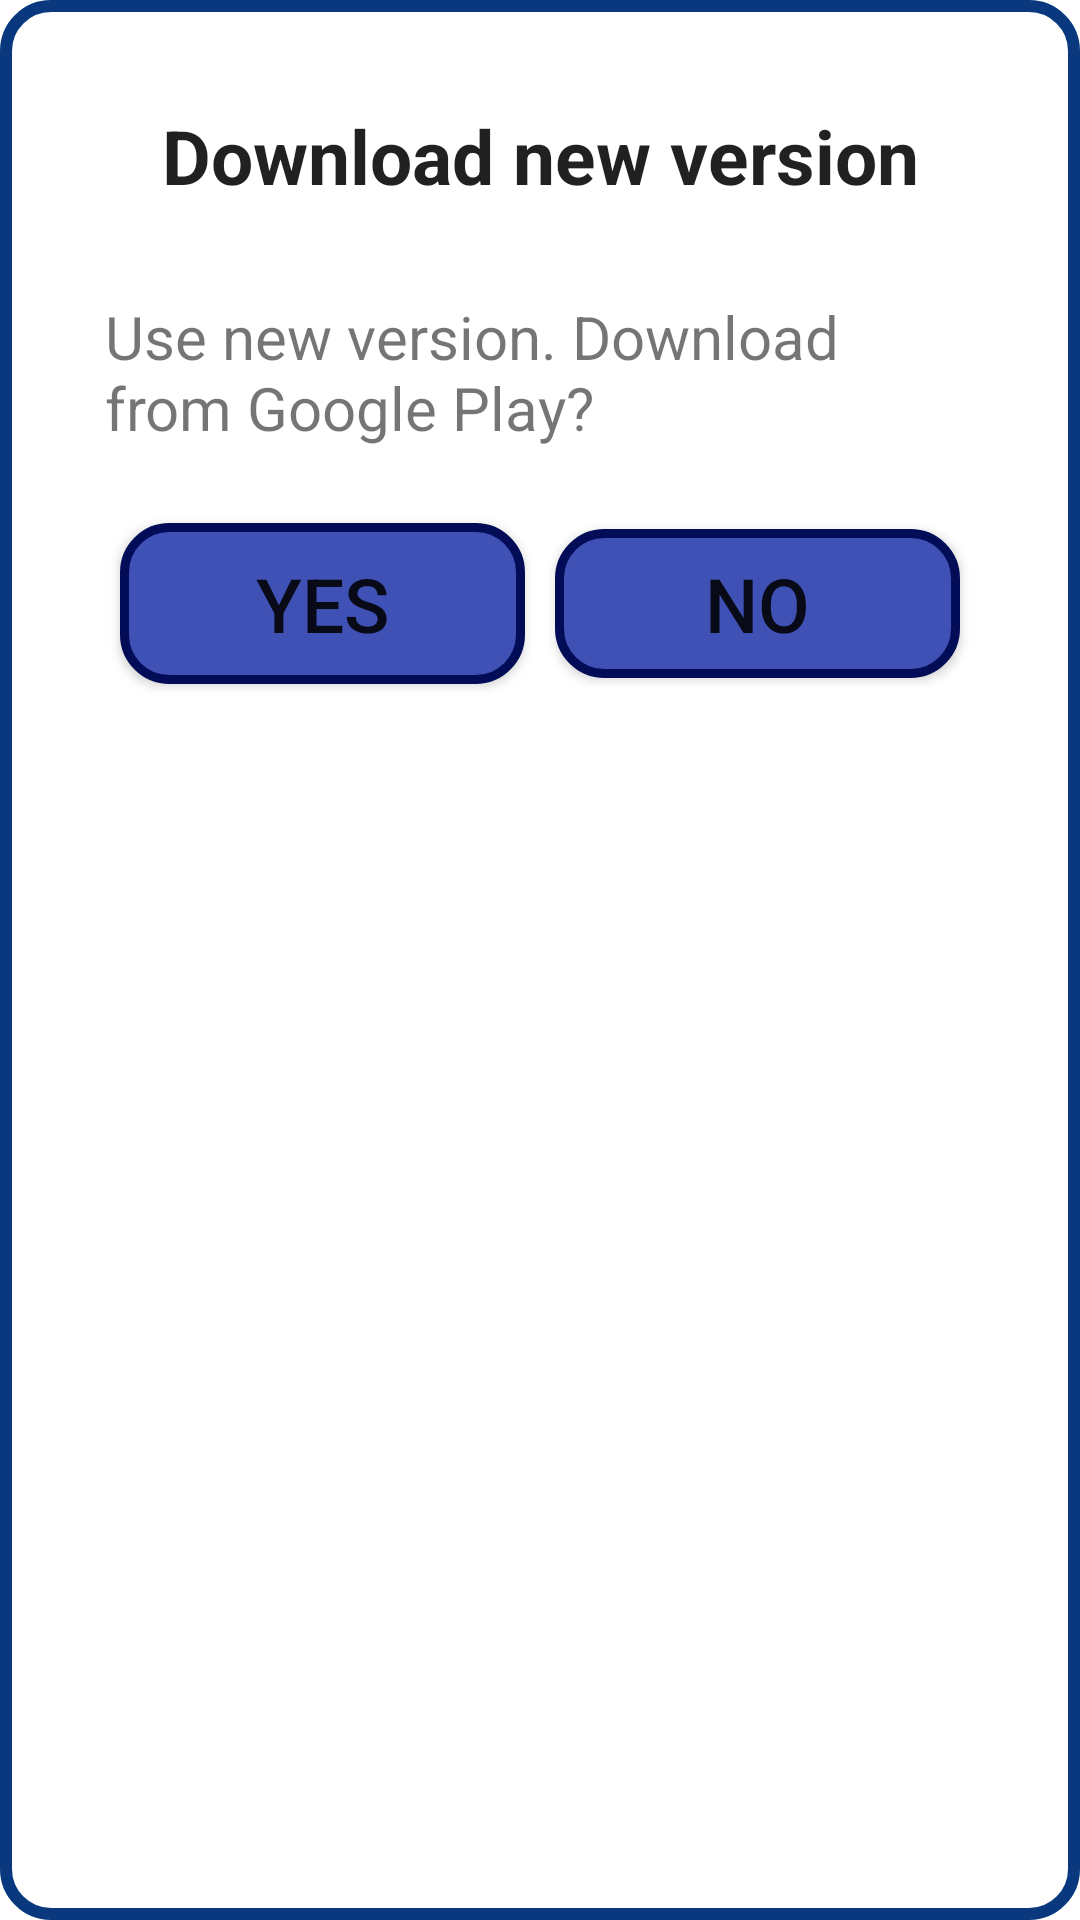

Produce the Android XML layout that renders to this screen, including the resource entries it uses.
<!-- AndroidManifest.xml: fallback theme Theme.MaterialComponents.DayNight.NoActionBar -->
<!-- res/layout/custom_dialog_layout.xml -->
<?xml version="1.0" encoding="utf-8"?>
<LinearLayout xmlns:android="http://schemas.android.com/apk/res/android"
    android:layout_width="match_parent"
    android:layout_height="wrap_content"
    android:layout_margin="@dimen/margin_10"
    android:background="@drawable/white_shape_menu"
    android:orientation="vertical">

    
    <TextView
        android:id="@+id/alert_title"
        android:layout_width="match_parent"
        android:layout_height="wrap_content"
        android:gravity="center"
        android:paddingTop="@dimen/padding_20"
        android:paddingBottom="@dimen/padding_10"
        android:text="@string/button_question"
        android:textAppearance="?android:attr/textAppearanceLarge"
        android:textColor="@color/darkBlueText"
        android:textSize="@dimen/text_size_25"
        android:textStyle="bold" />

    

    
    <TextView
        android:id="@+id/textView14"
        android:layout_width="match_parent"
        android:layout_height="wrap_content"
        android:layout_margin="@dimen/margin_20"
        android:text="@string/nl2_descriptions"
        android:textColor="@color/darkBlueText"
        android:textSize="@dimen/text_size_20" />

    <LinearLayout
        android:layout_width="match_parent"
        android:layout_height="wrap_content"
        android:gravity="center"
        android:orientation="horizontal"
        android:paddingStart="@dimen/padding_20"
        android:paddingEnd="@dimen/padding_20"
        android:paddingBottom="@dimen/padding_20">

        <Button
            android:id="@+id/positive_button"
            android:layout_width="0dp"
            android:layout_height="wrap_content"
            android:layout_margin="@dimen/margin_5"
            android:layout_weight="1"
            android:background="@drawable/button"
            android:padding="@dimen/padding_10"
            android:text="@string/yes"
            android:textColor="@color/whiteText"
            android:textSize="@dimen/text_size_25" />

        <Button
            android:id="@+id/negative_button"
            android:layout_width="0dp"
            android:layout_height="wrap_content"
            android:layout_margin="@dimen/margin_5"
            android:layout_weight="1"
            android:background="@drawable/button"
            android:padding="8dp"
            android:text="@string/no"
            android:textColor="@color/whiteText"
            android:textSize="@dimen/text_size_25" />
    </LinearLayout>
</LinearLayout>
<!-- resources referenced by this layout -->
<resources>
  <dimen name="margin_10">10dp</dimen>
  <dimen name="margin_20">20dp</dimen>
  <dimen name="margin_5">5dp</dimen>
  <dimen name="padding_10">10dp</dimen>
  <dimen name="padding_20">20dp</dimen>
  <dimen name="text_size_20">20sp</dimen>
  <dimen name="text_size_25">25sp</dimen>
  <!-- drawable button (drawable) -->
  <?xml version="1.0" encoding="utf-8"?>
  <shape xmlns:android="http://schemas.android.com/apk/res/android"
      android:shape="rectangle">
  
      <corners android:radius="15dp" />
      <solid android:color="#3F51B5" />
  
      <stroke
          android:width="3dp"
          android:color="#020C57" />
  
  
  
  
  
  
  
  
      <padding
          android:bottom="5dp"
          android:left="15dp"
          android:right="15dp"
          android:top="15dp" />
  
  </shape>
  <!-- drawable white_shape_menu (drawable) -->
  <?xml version="1.0" encoding="utf-8"?>
  <shape xmlns:android="http://schemas.android.com/apk/res/android"
      android:shape="rectangle">
  
      <corners android:radius="15dp" />
  
      <solid android:color="#FFFFFF" />
  
      <stroke
          android:width="4dp"
          android:color="#0A387E" />
  
      <padding
          android:bottom="15dp"
          android:left="15dp"
          android:right="15dp"
          android:top="15dp" />
  
  </shape>
  <string name="button_question">Download new version</string>
  <string name="nl2_descriptions">Use new version. Download from Google Play?</string>
  <string name="no">No</string>
  <string name="yes">Yes</string>
</resources>
